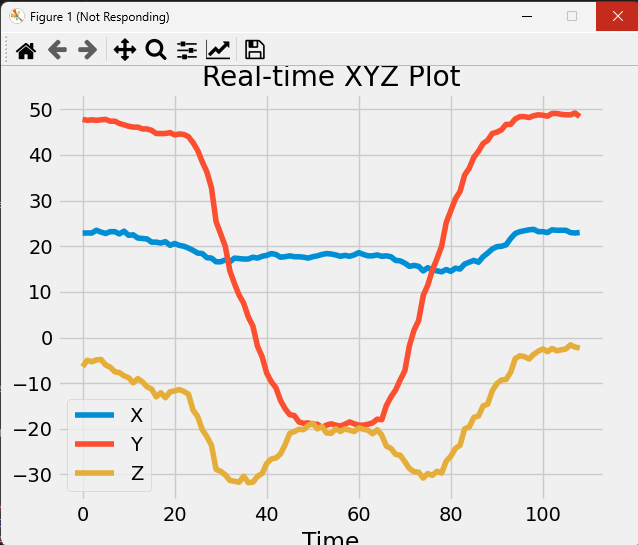

Source data for this figure (header and first rows):
x, y, z
22.0, 47.9, -7.7
23.0, 48.0, -7.1
22.9, 47.8, -6.4
22.9, 47.6, -5.0
22.9, 47.7, -5.3
23.5, 47.6, -4.9
23.1, 47.7, -4.8
22.8, 47.8, -6.0
23.2, 47.4, -6.5
23.2, 47.4, -7.5
22.7, 46.9, -7.7
23.3, 46.6, -8.4
22.4, 46.3, -8.8
22.5, 46.1, -9.9
21.8, 46.1, -9.0
21.7, 45.7, -9.7
21.6, 45.7, -10.8
20.9, 45.4, -11.3
20.9, 44.7, -13.0
20.7, 44.7, -12.1
21.0, 44.7, -13.2
20.2, 44.9, -11.9
20.6, 44.4, -11.7
20.2, 44.6, -11.4
20.0, 44.5, -11.8
19.6, 44.0, -12.4
19.1, 42.7, -15.9
18.5, 41.0, -17.3
18.4, 38.5, -20.2
17.5, 36.3, -21.7
17.4, 32.8, -23.6
16.6, 25.4, -28.9
16.6, 22.7, -29.3
17.0, 20.0, -30.1
16.6, 14.6, -31.3
17.4, 11.8, -31.5
17.3, 9.3, -31.7
17.2, 7.5, -30.4
17.2, 4.5, -31.8
17.6, 2.5, -31.7
17.4, -1.9, -30.4
17.8, -4.2, -29.8
18.0, -7.8, -27.6
18.4, -9.7, -26.6
18.2, -11.0, -26.4
17.6, -13.8, -25.5
17.7, -15.6, -23.5
17.9, -16.9, -21.0
17.7, -17.1, -20.6
17.7, -18.5, -20.1
17.6, -18.8, -20.2
17.4, -18.7, -19.3
17.7, -19.0, -18.8
17.9, -19.0, -20.0
18.2, -19.7, -19.5
18.4, -19.2, -20.9
18.3, -18.9, -21.0
18.1, -19.2, -20.0
17.8, -19.4, -20.6
18.0, -19.0, -20.0
... 52 more rows
